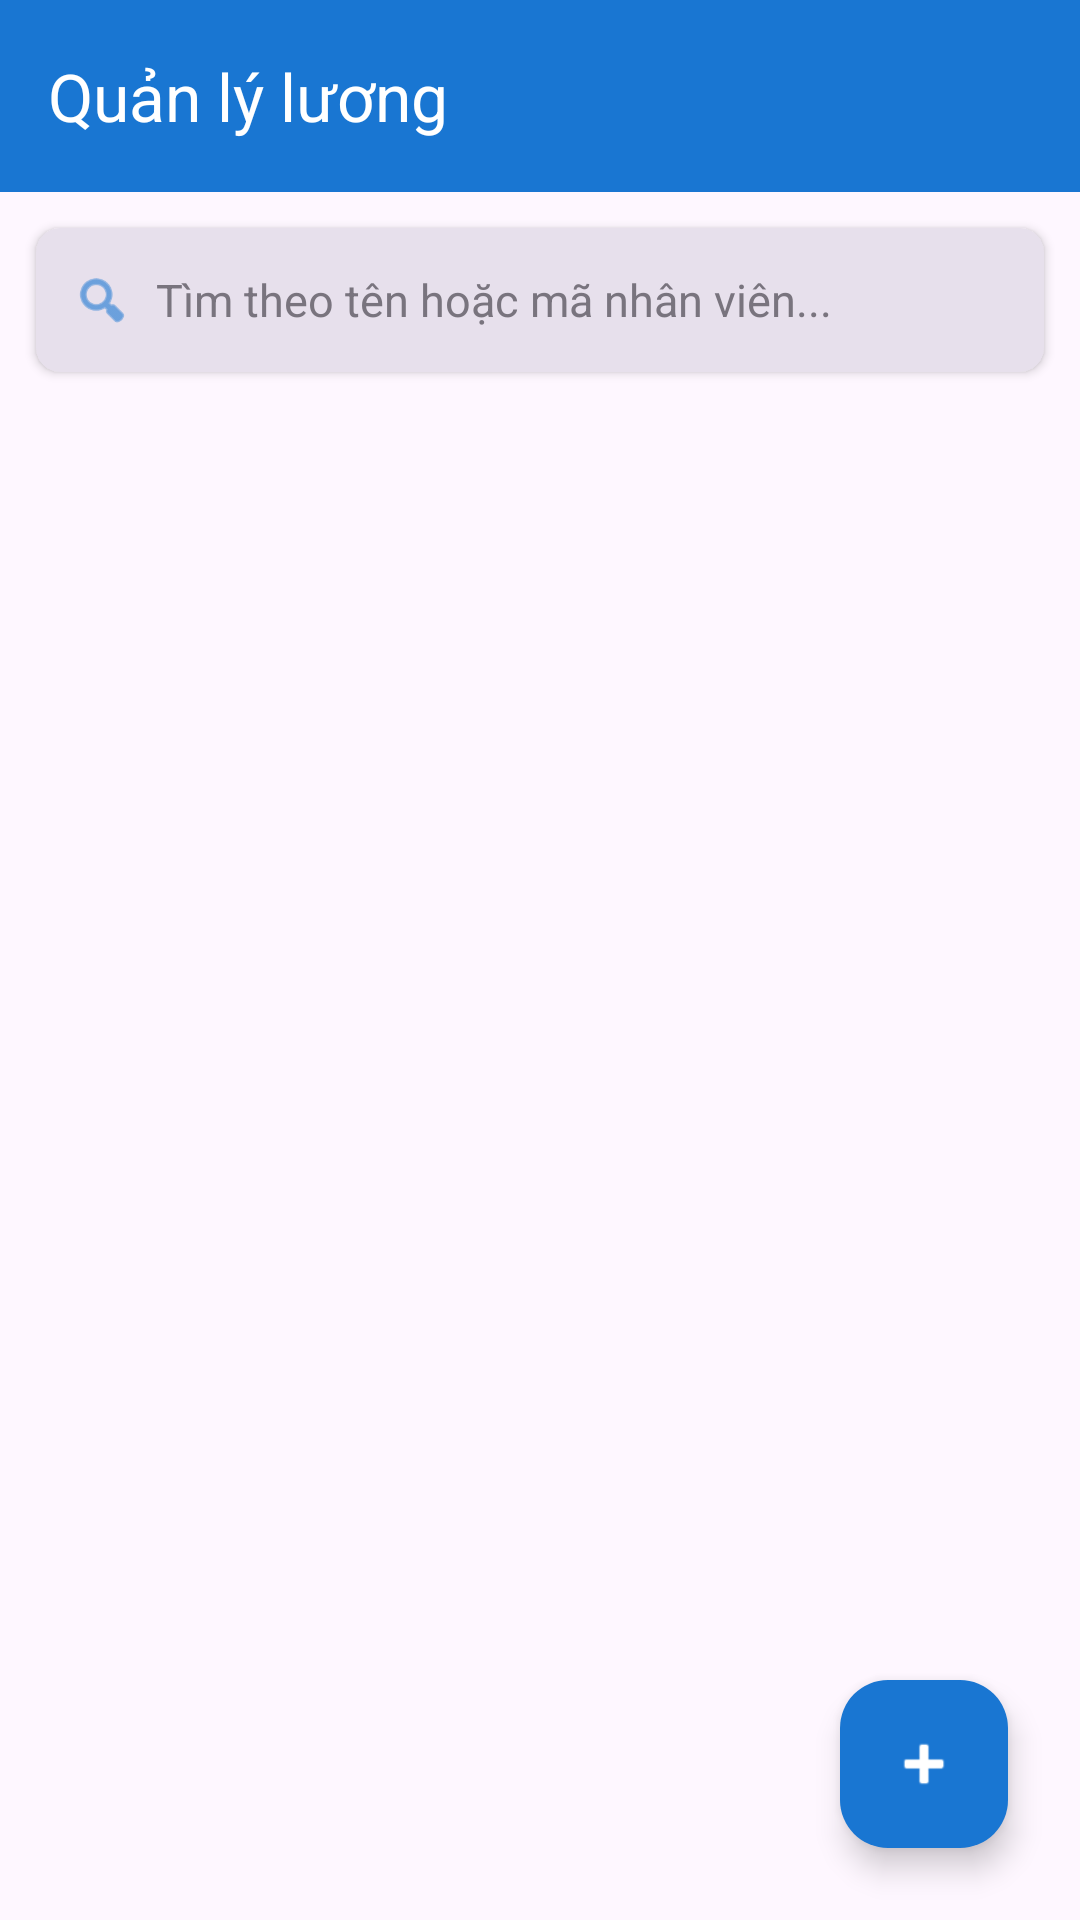

Android layout source for this screen:
<!-- AndroidManifest.xml: application theme Theme.HRM -->
<!-- res/layout/activity_salary.xml -->
<?xml version="1.0" encoding="utf-8"?>
<androidx.constraintlayout.widget.ConstraintLayout
    xmlns:android="http://schemas.android.com/apk/res/android"
    xmlns:app="http://schemas.android.com/apk/res-auto"
    xmlns:tools="http://schemas.android.com/tools"
    android:layout_width="match_parent"
    android:layout_height="match_parent"
    android:background="?android:attr/windowBackground">

    <com.google.android.material.appbar.AppBarLayout
        android:id="@+id/appBarSalary"
        android:layout_width="match_parent"
        android:layout_height="wrap_content"
        app:layout_constraintTop_toTopOf="parent">

        <androidx.appcompat.widget.Toolbar
            android:id="@+id/toolbarSalary"
            android:layout_width="match_parent"
            android:layout_height="?attr/actionBarSize"
            android:background="?attr/colorPrimary"
            app:title="Quản lý lương"
            app:titleTextColor="?attr/colorOnPrimary"
            app:navigationIcon="@drawable/ic_back"
            app:navigationIconTint="?attr/colorOnPrimary" />
    </com.google.android.material.appbar.AppBarLayout>

    <androidx.cardview.widget.CardView
        android:id="@+id/layoutSearchSalary"
        android:layout_width="0dp"
        android:layout_height="wrap_content"
        android:layout_margin="12dp"
        app:cardCornerRadius="8dp"
        app:cardElevation="2dp"
        app:cardBackgroundColor="?attr/colorSurfaceVariant"
        app:layout_constraintEnd_toEndOf="parent"
        app:layout_constraintStart_toStartOf="parent"
        app:layout_constraintTop_toBottomOf="@id/appBarSalary">

        <LinearLayout
            android:layout_width="match_parent"
            android:layout_height="48dp"
            android:gravity="center_vertical"
            android:orientation="horizontal"
            android:paddingHorizontal="12dp">

            <ImageView
                android:layout_width="20dp"
                android:layout_height="20dp"
                android:src="@android:drawable/ic_menu_search"
                app:tint="?attr/colorPrimary" />

            <EditText
                android:id="@+id/edtSearchSalary"
                android:layout_width="match_parent"
                android:layout_height="match_parent"
                android:layout_marginStart="8dp"
                android:background="@android:color/transparent"
                android:hint="Tìm theo tên hoặc mã nhân viên..."
                android:textColor="?attr/colorOnSurface"
                android:textColorHint="?attr/colorOutline"
                android:textSize="15sp" />
        </LinearLayout>
    </androidx.cardview.widget.CardView>

    <androidx.recyclerview.widget.RecyclerView
        android:id="@+id/recyclerViewSalary"
        android:layout_width="0dp"
        android:layout_height="0dp"
        android:layout_marginTop="8dp"
        app:layout_constraintBottom_toBottomOf="parent"
        app:layout_constraintEnd_toEndOf="parent"
        app:layout_constraintStart_toStartOf="parent"
        app:layout_constraintTop_toBottomOf="@id/layoutSearchSalary" />

    <com.google.android.material.floatingactionbutton.FloatingActionButton
        android:id="@+id/fabAddSalary"
        android:layout_width="wrap_content"
        android:layout_height="wrap_content"
        android:layout_margin="24dp"
        android:src="@android:drawable/ic_input_add"
        app:backgroundTint="?attr/colorPrimary"
        app:tint="?attr/colorOnPrimary"
        app:layout_constraintBottom_toBottomOf="parent"
        app:layout_constraintEnd_toEndOf="parent" />

</androidx.constraintlayout.widget.ConstraintLayout>
<!-- resources referenced by this layout -->
<resources>
  <style name="Theme.HRM" parent="Base.Theme.HRM" />
  <style name="Base.Theme.HRM" parent="Theme.Material3.DayNight.NoActionBar">
          <item name="colorPrimary">#1976D2</item>
          <item name="colorOnPrimary">@android:color/white</item>
  
          <item name="android:statusBarColor">#1976D2</item>
  
          <item name="android:windowLightStatusBar" tools:targetApi="m">false</item>
      </style>
</resources>
